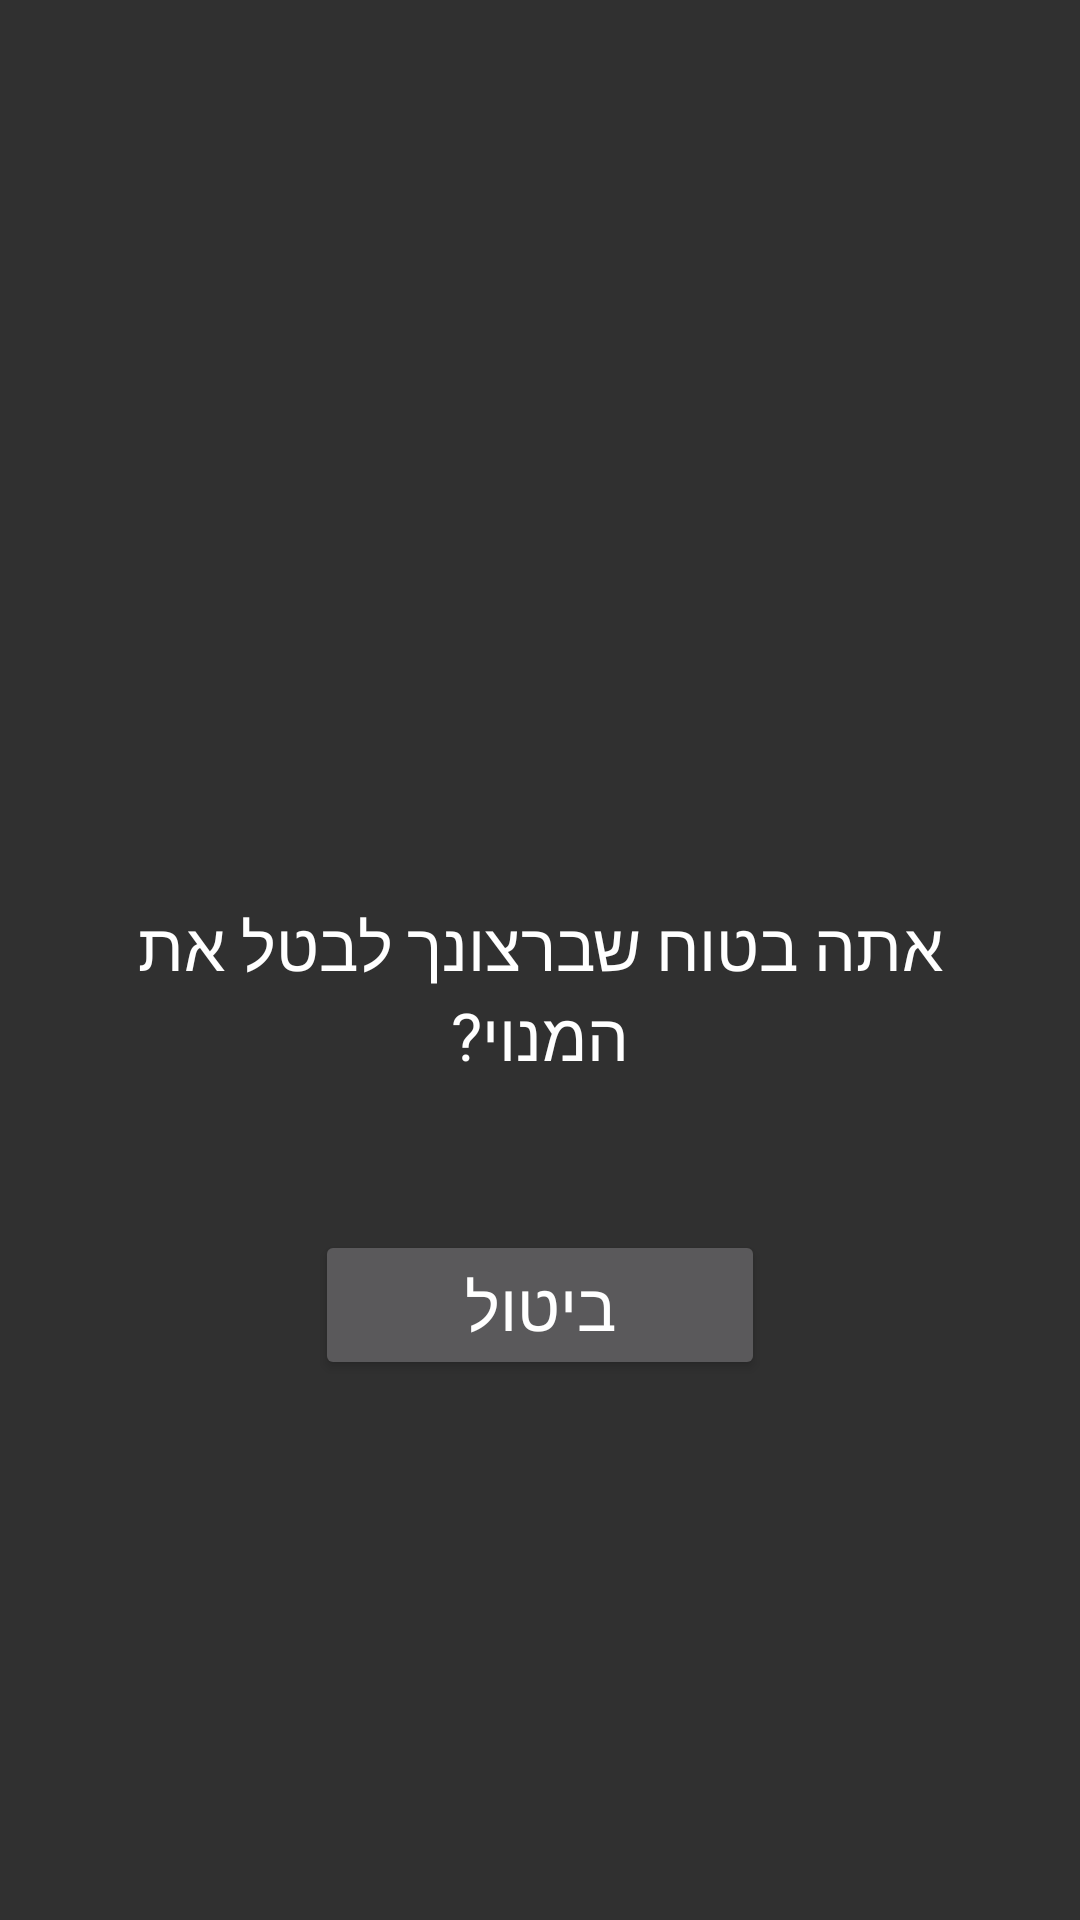

Reconstruct the res/layout file that produces this screen, plus the resources it refers to.
<!-- AndroidManifest.xml: application theme Theme.AppCompat -->
<!-- res/layout/activty_cancel.xml -->
<?xml version="1.0" encoding="utf-8"?>
<LinearLayout
    xmlns:android="http://schemas.android.com/apk/res/android"
    android:layout_width="match_parent"
    android:layout_height="wrap_content"
    android:orientation="vertical">

    <ImageView
        android:layout_width="200dp"
        android:layout_height="200dp"
        android:background="@drawable/cancel"
        android:layout_gravity="center"
        android:layout_marginTop="50dp">

    </ImageView>

    <TextView
        android:layout_width="match_parent"
        android:layout_height="wrap_content"
        android:text="@string/do_you_want_to_cancel_subscription"
        android:textColor="@color/white"
        android:layout_gravity="center"
        android:gravity="center"
        android:layout_marginTop="50dp"
        android:textSize="22dp"
        android:layout_marginRight="20dp"
        android:layout_marginLeft="20dp"
        />

    <Button
        android:layout_width="wrap_content"
        android:layout_height="wrap_content"
        android:id="@+id/btnCancel"
        android:paddingRight="50dp"
        android:paddingLeft="50dp"
        android:layout_marginTop="50dp"
        android:layout_gravity="center"
        android:gravity="center"
        android:textSize="22dp"
        android:text="@string/cancel">


    </Button>


</LinearLayout>
<!-- resources referenced by this layout -->
<resources>
  <color name="white">#FFFFFF</color>
  <string name="cancel">ביטול</string>
  <string name="do_you_want_to_cancel_subscription">אתה בטוח שברצונך לבטל את המנוי?</string>
</resources>
